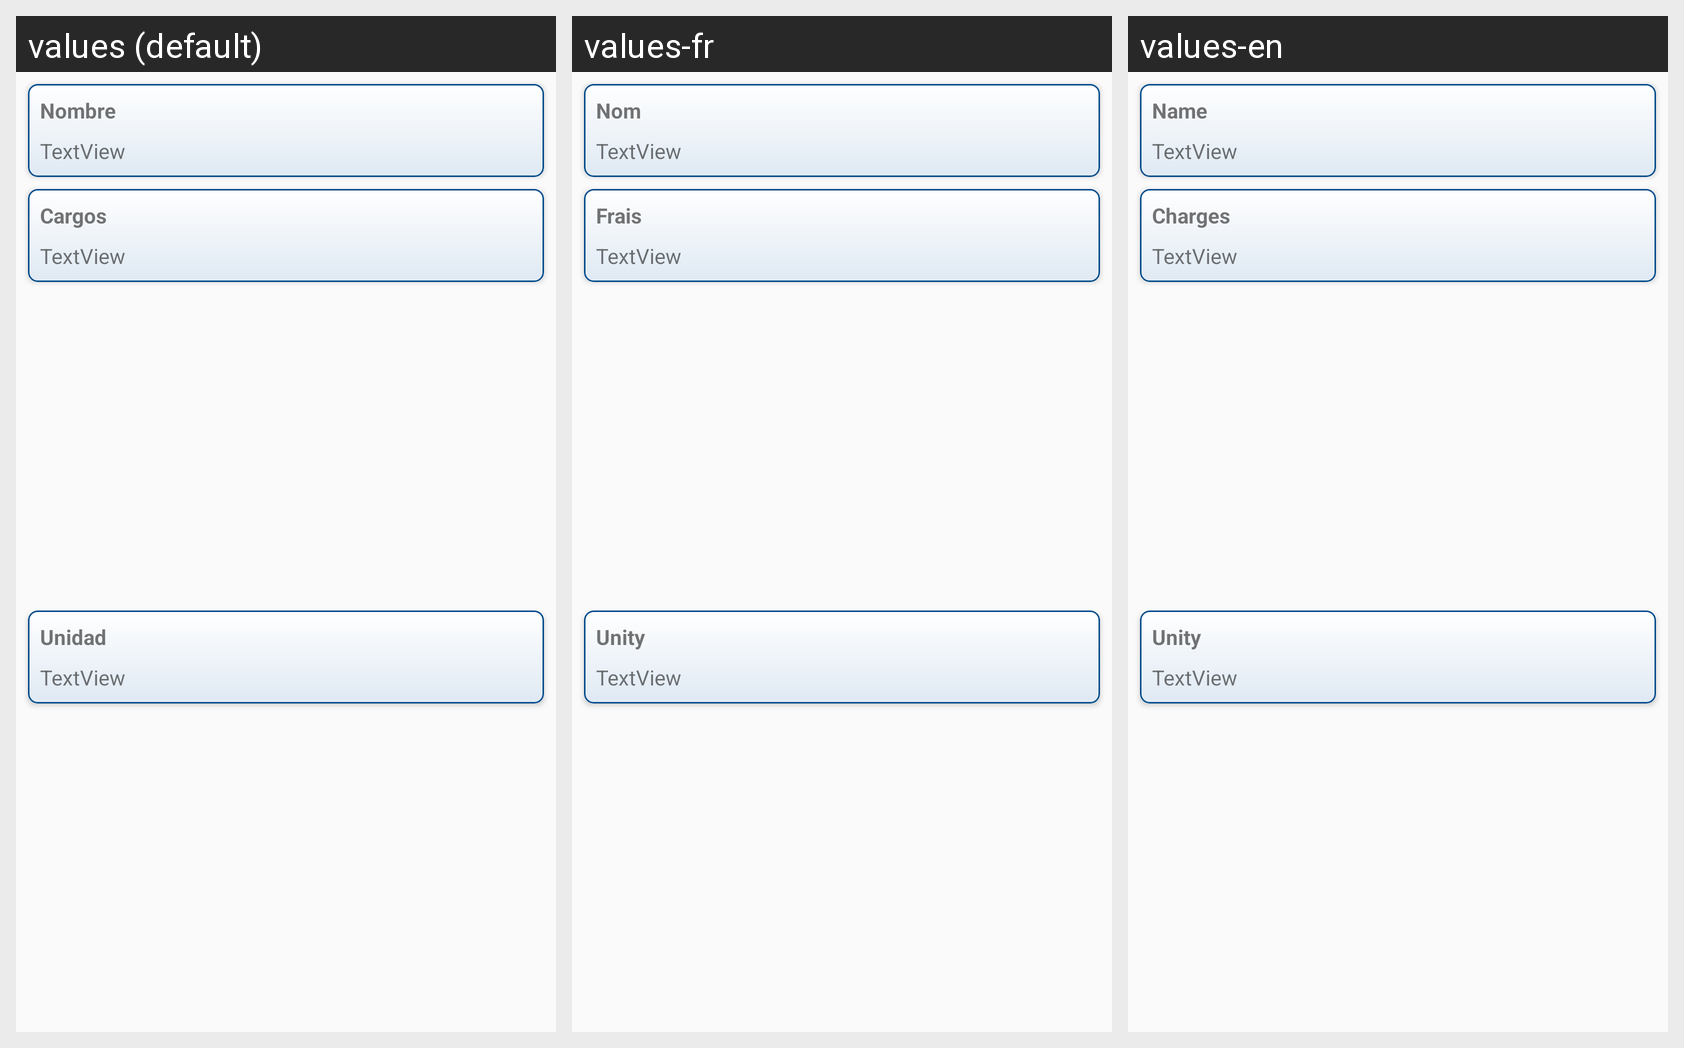

Strings drawn on this Android screen and how each of the app's shown locales translates them:
Android screen res/layout/fragment_detalle_personal.xml rendered under 3 locales, left to right: values (default), values-fr, values-en. Device: Nexus 5 (rendered at 1080×1920; each locale shown at half size, 540×960, under a caption strip naming it); theme AppTheme.
Strings drawn on this screen, with the default value and each locale's value (text and hints the layout hard-codes, and strings that could not be matched under every locale, appear in the picture but are not listed):

nombre
  values: Nombre
  values-fr: Nom
  values-en: Name

cargos
  values: Cargos
  values-fr: Frais
  values-en: Charges

unidad_admin
  values: Unidad
  values-fr: Unity
  values-en: Unity
